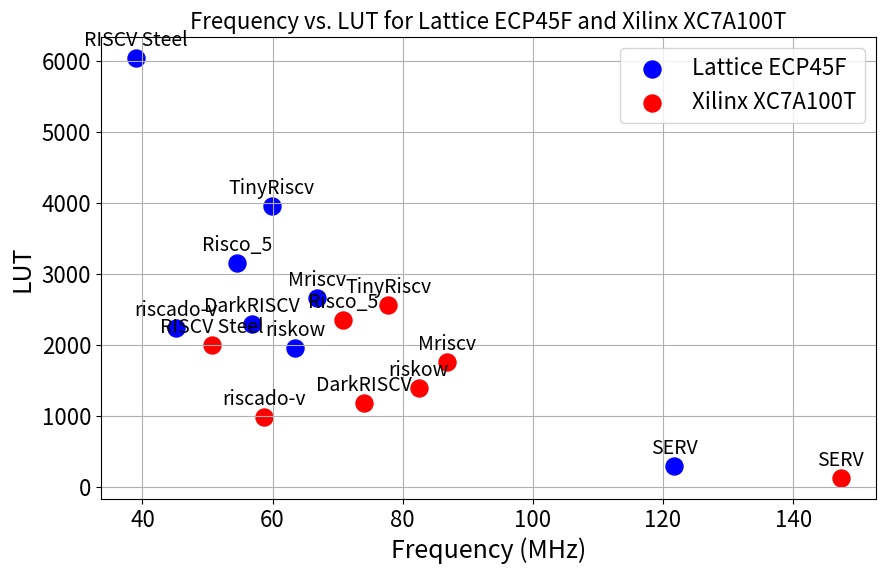

Python code for this plot:
import matplotlib.pyplot as plt

# Dados fornecidos
dados = {
    'Risco_5': {'LUT4': 3152, 'Frequency': 54.5},
    'DarkRISCV': {'LUT4': 2291, 'Frequency': 56.8},
    'SERV': {'LUT4': 301, 'Frequency': 121.7},
    'RISCV Steel': {'LUT4': 6040, 'Frequency': 39.03},
    'Mriscv': {'LUT4': 2658, 'Frequency': 66.84},
    'TinyRiscv': {'LUT4': 3964, 'Frequency': 59.85},
    'riskow': {'LUT4': 1957, 'Frequency': 63.45},
    'riscado-v': {'LUT4': 2246, 'Frequency': 45.22},
}

dados_xilinx = {
    'Risco_5': {'LUT4': 2359, 'Frequency': 70.8},
    'DarkRISCV': {'LUT4': 1189, 'Frequency': 74.0},
    'SERV': {'LUT4': 125, 'Frequency': 147.3},
    'RISCV Steel': {'LUT4': 2006, 'Frequency': 50.7},
    'Mriscv': {'LUT4': 1766, 'Frequency': 86.8},
    'TinyRiscv': {'LUT4': 2570, 'Frequency': 77.8},
    'riskow': {'LUT4': 1399, 'Frequency': 82.48},
    'riscado-v': {'LUT4': 990, 'Frequency': 58.7},
}

# Preparar dados para a tecnologia Lattice ECP45F (original)
lut4_values_lattice = [dados[key]['LUT4'] for key in dados]
frequencia_values_lattice = [dados[key]['Frequency'] for key in dados]
labels = list(dados.keys())

# Preparar dados para a tecnologia Xilinx XC7A100T (ajustes de área e frequência)
lut4_values_xilinx = [dados_xilinx[key]['LUT4'] for key in dados_xilinx]
frequencia_values_xilinx = [
    dados_xilinx[key]['Frequency'] for key in dados_xilinx
]

# Criar gráfico de pontos
plt.figure(figsize=(10, 6))

# Plot para Lattice ECP45F com pontos maiores
plt.scatter(
    frequencia_values_lattice,
    lut4_values_lattice,
    color='blue',
    label='Lattice ECP45F',
    s=150,
)

# Plot para Xilinx XC7A100T com pontos maiores
plt.scatter(
    frequencia_values_xilinx,
    lut4_values_xilinx,
    color='red',
    label='Xilinx XC7A100T',
    s=150,
)

# Adicionar rótulos aos pontos para Lattice com fonte maior e centralizado
for i, label in enumerate(labels):
    plt.text(
        frequencia_values_lattice[i],
        lut4_values_lattice[i] + 100,
        label,
        fontsize=14,
        ha='center',
        va='bottom',
    )

# Adicionar rótulos aos pontos para Xilinx com fonte maior e centralizado
for i, label in enumerate(labels):
    plt.text(
        frequencia_values_xilinx[i],
        lut4_values_xilinx[i] + 100,
        label,
        fontsize=14,
        ha='center',
        va='bottom',
    )

# Adicionar títulos e rótulos aos eixos com fonte aumentada
plt.title(
    'Frequency vs. LUT for Lattice ECP45F and Xilinx XC7A100T', fontsize=16
)
plt.xlabel('Frequency (MHz)', fontsize=18)
plt.ylabel('LUT', fontsize=18)

# Aumentar o tamanho da fonte dos ticks dos eixos
plt.tick_params(axis='both', which='major', labelsize=16)

# Adicionar uma grade
plt.grid(True)

# Aumentar o tamanho da fonte da legenda
plt.legend(fontsize=16)

# Mostrar gráfico
plt.savefig('plot.png', format='png')
plt.show()
